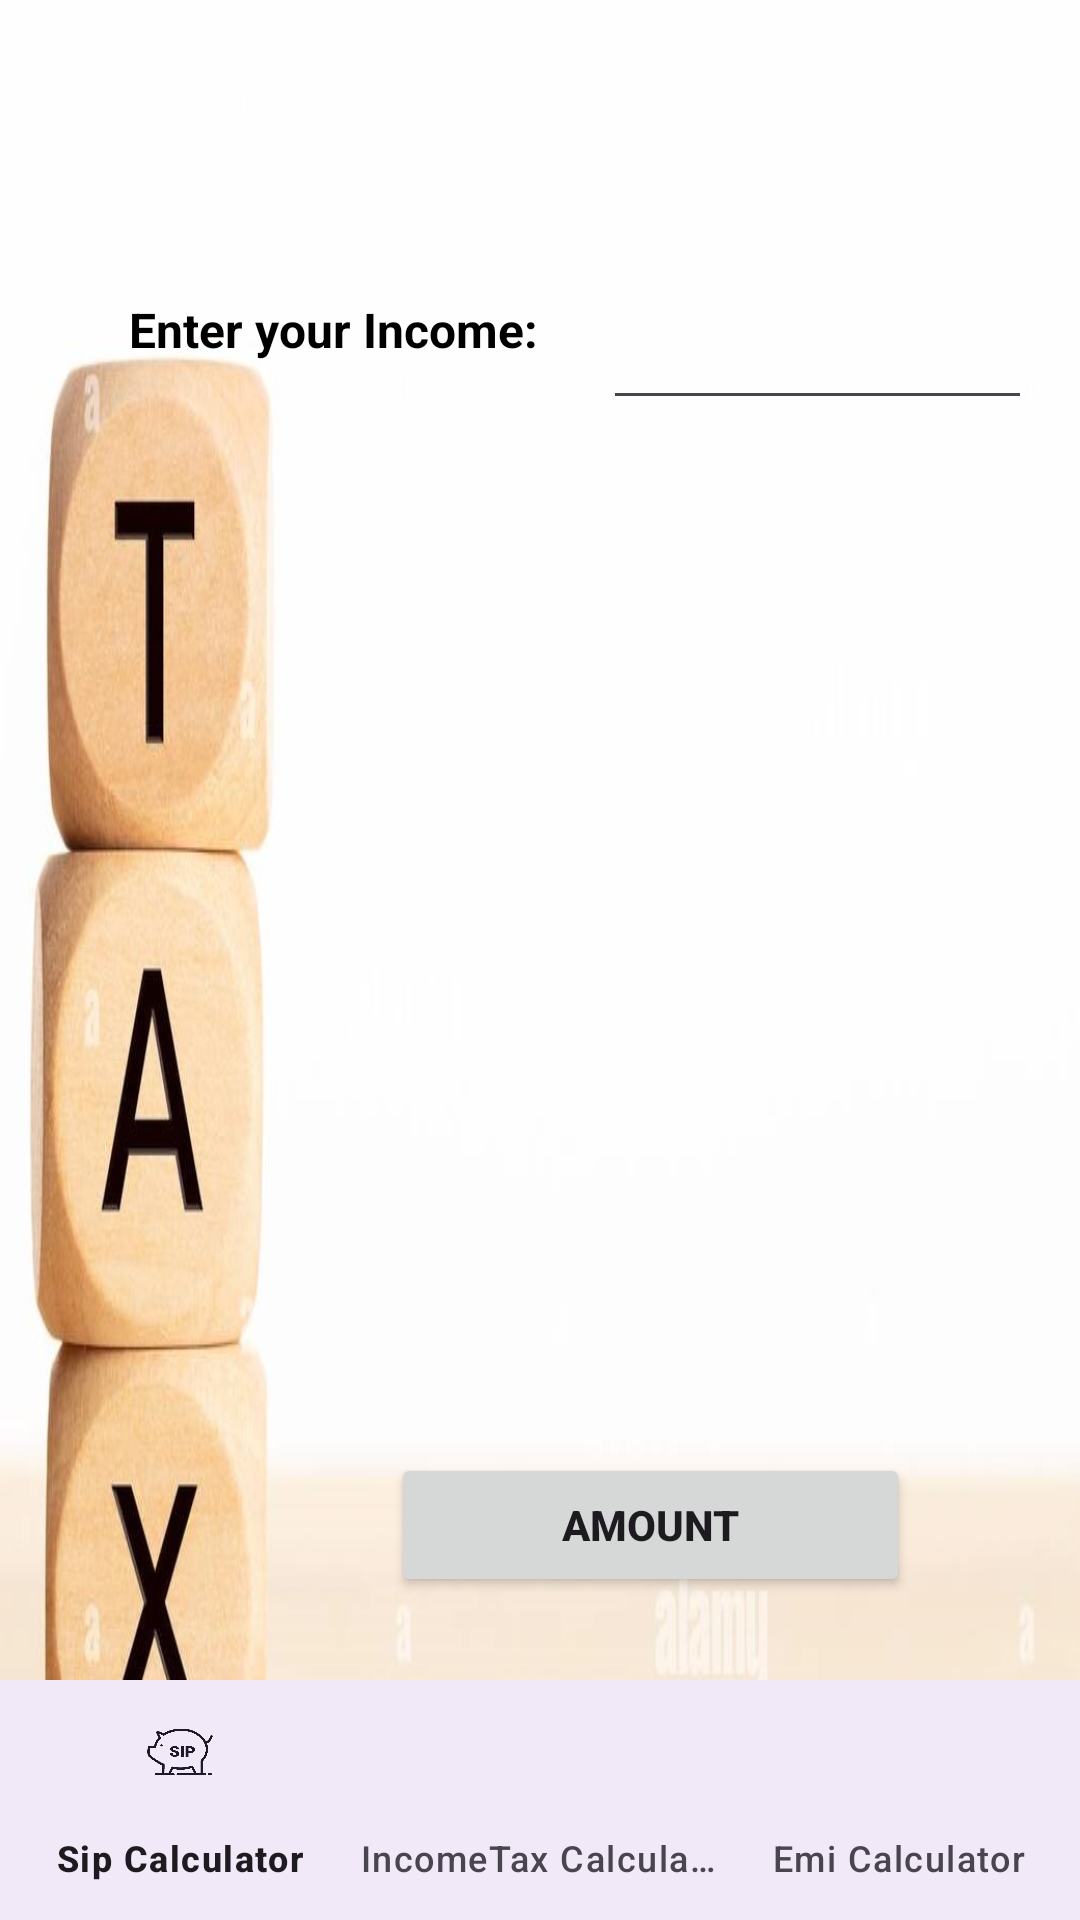

Reconstruct the res/layout file that produces this screen, plus the resources it refers to.
<!-- AndroidManifest.xml: application theme Theme.TAXEMICALCULATOR -->
<!-- res/layout/tax_calculator.xml -->
<?xml version="1.0" encoding="utf-8"?>
<androidx.constraintlayout.widget.ConstraintLayout
    xmlns:android="http://schemas.android.com/apk/res/android"
    xmlns:app="http://schemas.android.com/apk/res-auto"
    xmlns:tools="http://schemas.android.com/tools"
    android:layout_width="match_parent"
    android:layout_height="match_parent"
    android:background="@drawable/tax3"
    tools:context="com.example.taxemicalculator.IncomeActivity">

    <EditText
        android:id="@+id/edit1"
        android:layout_width="143dp"
        android:layout_height="wrap_content"
        android:layout_marginTop="18dp"
        android:layout_marginEnd="16dp"
        android:ems="10"
        android:inputType="number|numberDecimal"
        android:labelFor="@id/edit1"
        android:minHeight="48dp"
        app:layout_constraintBottom_toBottomOf="parent"
        app:layout_constraintEnd_toEndOf="parent"
        app:layout_constraintTop_toTopOf="parent"
        app:layout_constraintVertical_bias="0.129"
        tools:ignore="Autofill,LabelFor,SpeakableTextPresentCheck" />

    <TextView
        android:id="@+id/text1"
        android:layout_width="wrap_content"
        android:layout_height="wrap_content"
        android:layout_marginTop="8dp"
        android:text="Enter your Income:"
        android:textAlignment="center"
        android:textColor="@android:color/background_dark"
        android:textSize="16sp"
        android:textStyle="bold"
        app:layout_constraintBottom_toBottomOf="parent"
        app:layout_constraintEnd_toStartOf="@+id/edit1"
        app:layout_constraintHorizontal_bias="0.666"
        app:layout_constraintStart_toStartOf="parent"
        app:layout_constraintTop_toTopOf="parent"
        app:layout_constraintVertical_bias="0.149"
        tools:ignore="HardcodedText" />

    <Button
        android:id="@+id/button3"
        android:layout_width="173dp"
        android:layout_height="wrap_content"
        android:layout_marginStart="8dp"
        android:layout_marginTop="8dp"
        android:layout_marginEnd="8dp"
        android:layout_marginBottom="8dp"
        android:text="Amount"
        android:textStyle="bold"
        app:layout_constraintBottom_toBottomOf="parent"
        app:layout_constraintEnd_toEndOf="parent"
        app:layout_constraintHorizontal_bias="0.716"
        app:layout_constraintStart_toStartOf="parent"
        app:layout_constraintTop_toTopOf="parent"
        app:layout_constraintVertical_bias="0.827"
        tools:ignore="HardcodedText" />

    <TextView
        android:id="@+id/text2"
        android:layout_width="300dp"
        android:layout_height="154dp"
        android:layout_marginStart="8dp"
        android:layout_marginTop="180dp"
        android:layout_marginEnd="8dp"
        android:layout_marginBottom="8dp"
        android:fontFamily="monospace"
        android:textAlignment="viewStart"
        android:textColor="@android:color/black"
        android:textSize="18sp"
        android:textStyle="bold"
        app:layout_constraintBottom_toTopOf="@+id/button3"
        app:layout_constraintEnd_toEndOf="parent"
        app:layout_constraintHorizontal_bias="1.0"
        app:layout_constraintStart_toStartOf="parent"
        app:layout_constraintTop_toTopOf="parent"
        app:layout_constraintVertical_bias="0.687" />
    <com.google.android.material.bottomnavigation.BottomNavigationView
        android:id="@+id/bottom_navigation"
        android:layout_width="match_parent"
        android:layout_height="wrap_content"
        android:layout_gravity="bottom"
        android:background="?android:attr/windowBackground"
        app:menu="@menu/bottom_nav_menu"
        app:layout_constraintBottom_toBottomOf="parent" />
    </androidx.constraintlayout.widget.ConstraintLayout>
<!-- resources referenced by this layout -->
<resources>
  <!-- drawable tax3: jpg bitmap (drawable, 51097 bytes) -->
  <style name="Theme.TAXEMICALCULATOR" parent="Base.Theme.TAXEMICALCULATOR" />
  <style name="Base.Theme.TAXEMICALCULATOR" parent="Theme.Material3.DayNight.NoActionBar">
          
          
      </style>
</resources>
